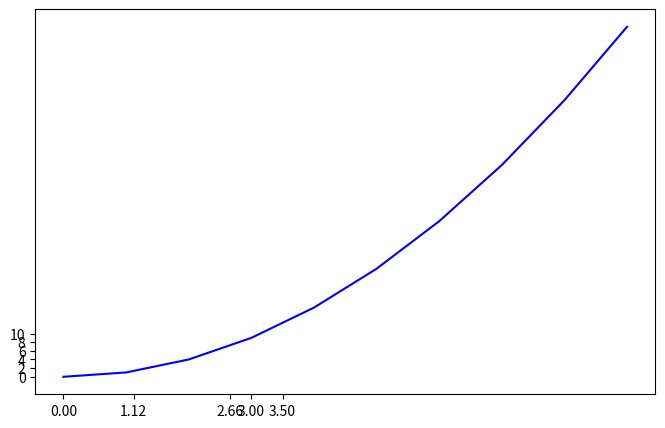

Write Python code to recreate this figure.
import matplotlib.pyplot as plt
import numpy as np
import pandas as pd
x = [i for i in range(0, 10)]
y = [j**2 for j in x]
plt.figure(figsize=(8,5), dpi=100)
plt.plot(x,y, 'b', label='x**2')
plt.xticks([0,1.12,2.66,3,3.5])
plt.yticks([0,2,4,6,8,10])
plt.grid
plt.show()
